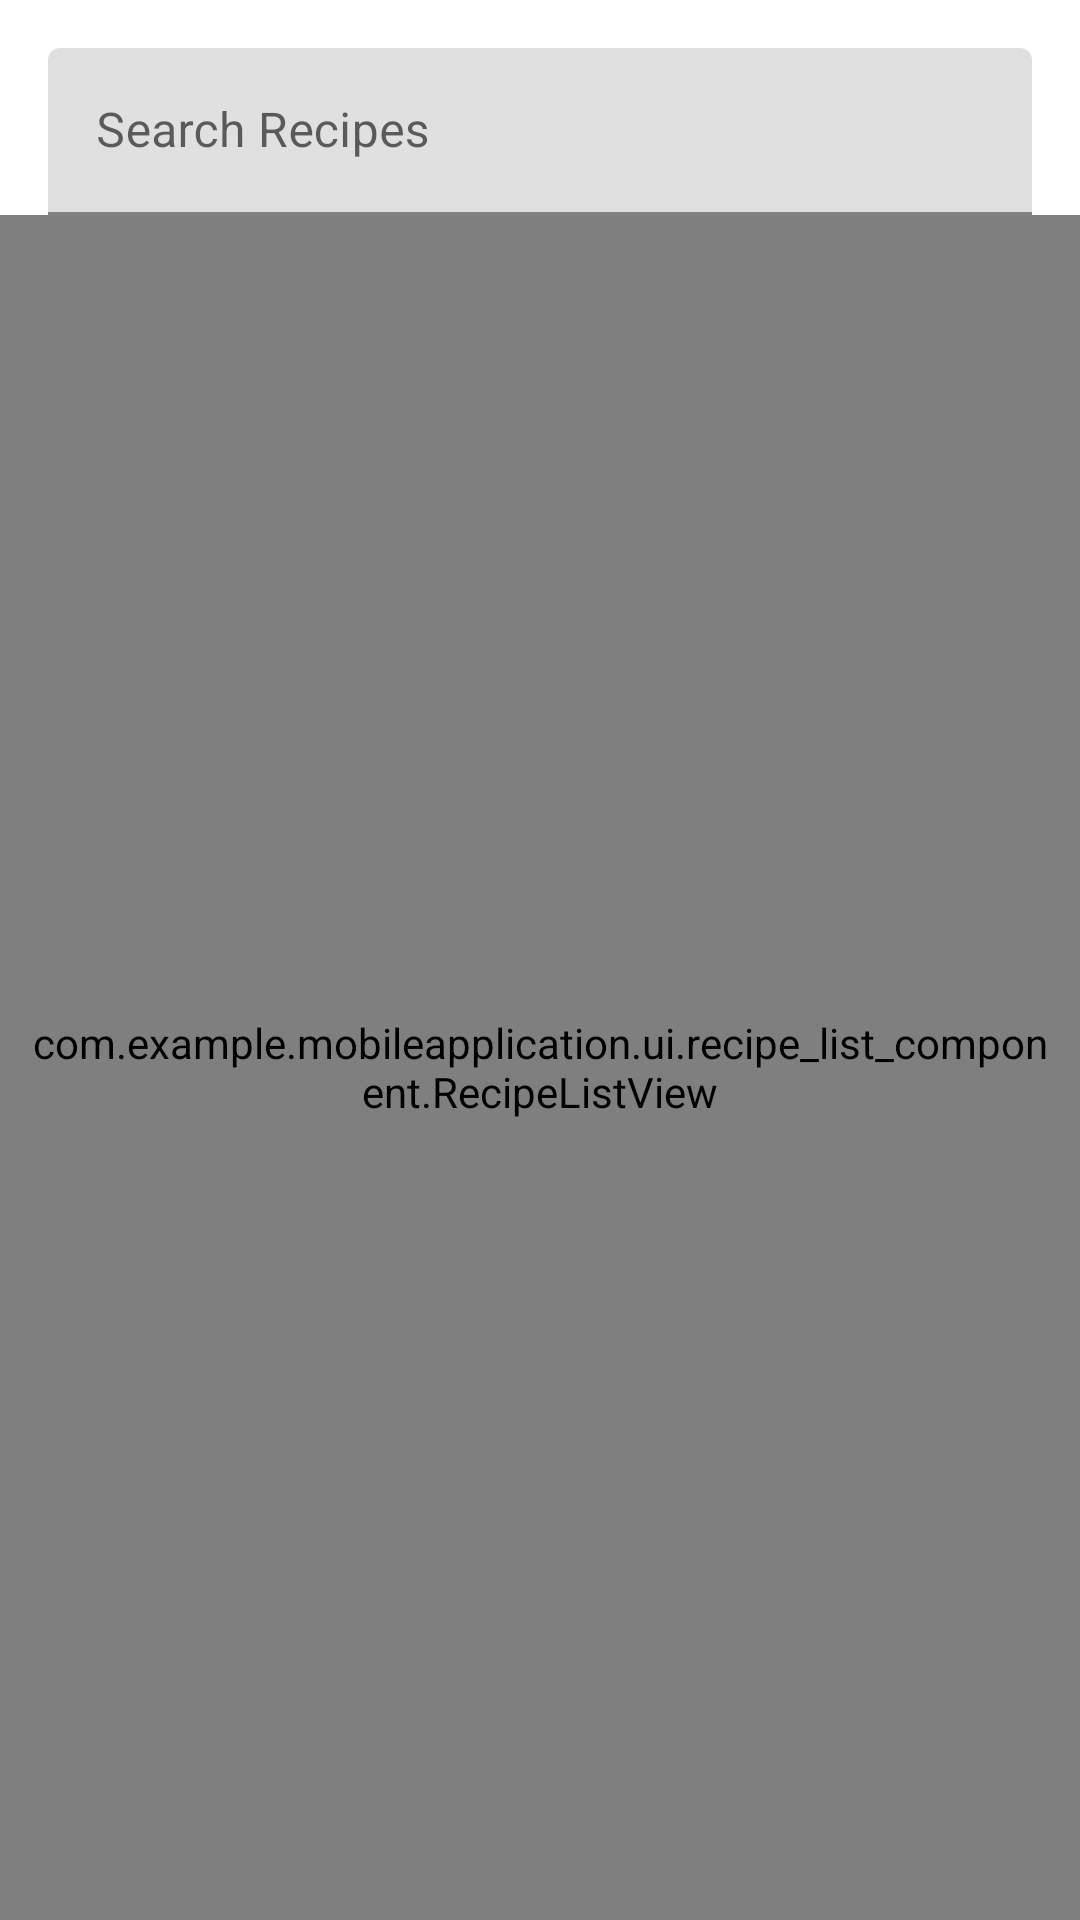

Write the Android layout XML for this screen, with the resource values it uses.
<!-- AndroidManifest.xml: application theme Theme.MobileApplication -->
<!-- res/layout/search_fragment.xml -->
<?xml version="1.0" encoding="utf-8"?>
<androidx.constraintlayout.widget.ConstraintLayout xmlns:android="http://schemas.android.com/apk/res/android"
    xmlns:app="http://schemas.android.com/apk/res-auto"
    xmlns:tools="http://schemas.android.com/tools"
    android:layout_width="match_parent"
    android:layout_height="match_parent">
    <com.google.android.material.textfield.TextInputLayout
        android:id="@+id/searchContainer"
        android:layout_width="0dp"
        android:layout_height="wrap_content"
        app:endIconMode="custom"
        app:endIconDrawable="@drawable/baseline_arrow_forward_24"
        app:layout_constraintTop_toTopOf="parent"
        app:layout_constraintStart_toStartOf="parent"
        app:layout_constraintEnd_toEndOf="parent"
        android:layout_marginTop="16dp"
        android:layout_marginHorizontal="16dp">

        
        <com.google.android.material.textfield.TextInputEditText
            android:id="@+id/searchField"
            android:layout_width="match_parent"
            android:layout_height="wrap_content"
            android:hint="Search Recipes"
            android:paddingEnd="48dp"
            android:inputType="text"
        />
    </com.google.android.material.textfield.TextInputLayout>












    <com.example.mobileapplication.ui.recipe_list_component.RecipeListView
        android:id="@+id/searchRecipes"
        android:layout_width="0dp"
        android:layout_height="0dp"
        app:layout_constraintTop_toBottomOf="@id/searchContainer"
        app:layout_constraintStart_toStartOf="parent"
        app:layout_constraintEnd_toEndOf="parent"
        app:layout_constraintBottom_toBottomOf="parent"
        android:padding="8dp" />

</androidx.constraintlayout.widget.ConstraintLayout>
<!-- resources referenced by this layout -->
<resources>
  <style name="Theme.MobileApplication" parent="Theme.MaterialComponents.DayNight.DarkActionBar">
          
          <item name="colorPrimary">@color/colorPrimaryLightMode</item>
          <item name="colorPrimaryVariant">@color/colorPrimaryVariantLightMode</item>
          <item name="colorOnPrimary">@color/colorSecondaryLightMode</item>
          
          <item name="colorSecondary">@color/colorSecondaryLightMode</item>
          <item name="colorSecondaryVariant">@color/colorSecondaryLightMode</item>
          <item name="colorOnSecondary">@color/black</item>
          
          <item name="android:statusBarColor">@color/white</item>
          <item name="android:textColor">@color/black</item>
          
      </style>
  <color name="colorPrimaryLightMode">#F00000</color>
  <color name="colorPrimaryVariantLightMode">#F00000</color>
  <color name="colorSecondaryLightMode">#F0F0F0</color>
  <color name="black">#FF000000</color>
  <color name="white">#FFFFFFFF</color>
</resources>
